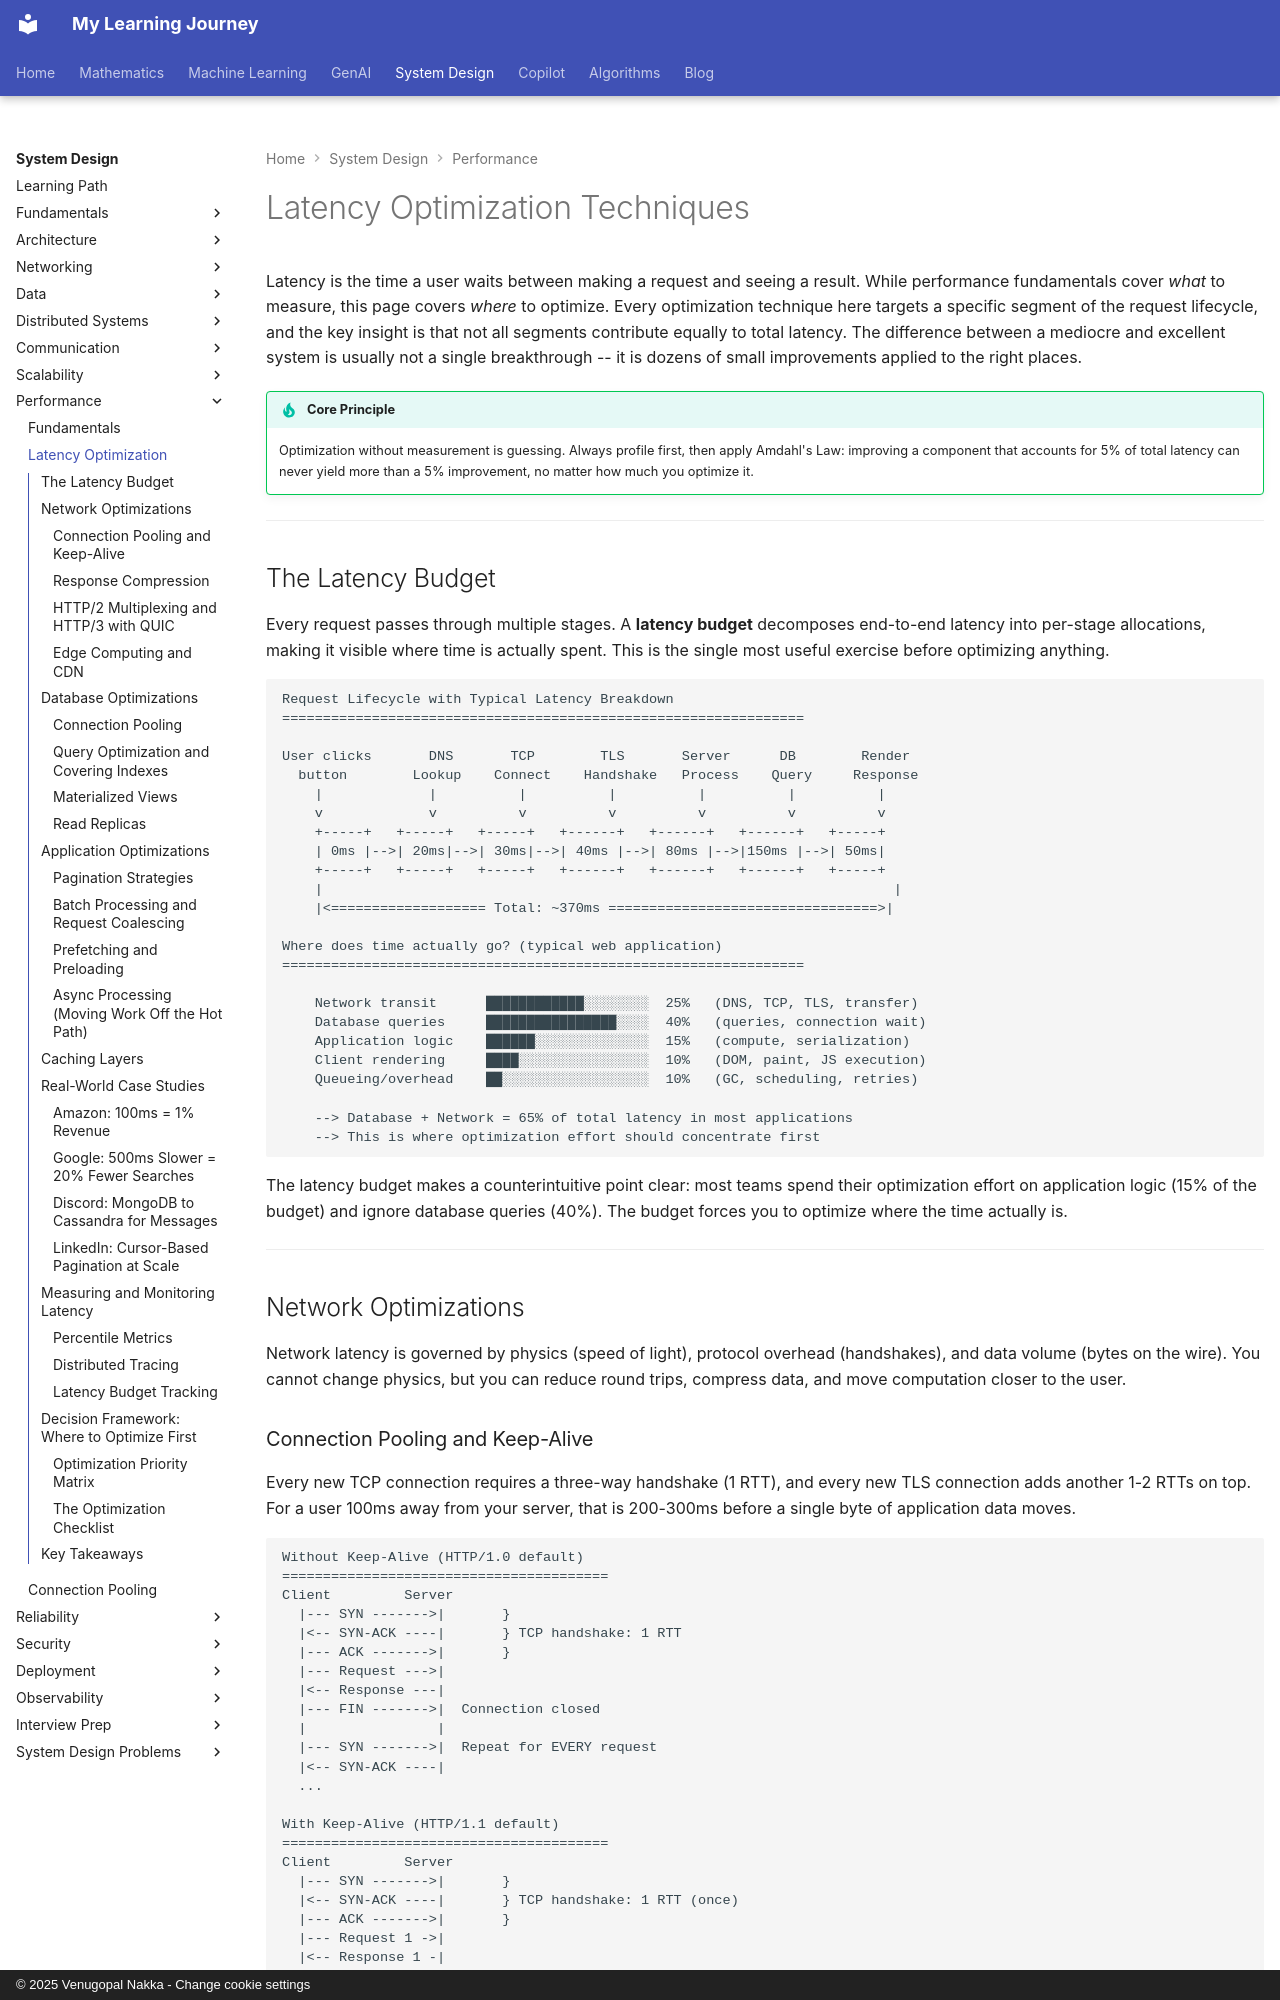

repository: nvgr-GenAI/my-learning · page: system-design/performance/latency-optimization/index.html · generator: mkdocs · copyright: © 2025 Venugopal Nakka - Change cookie settings

# Latency Optimization Techniques

Latency is the time a user waits between making a request and seeing a result. While performance fundamentals cover *what* to measure, this page covers *where* to optimize. Every optimization technique here targets a specific segment of the request lifecycle, and the key insight is that not all segments contribute equally to total latency. The difference between a mediocre and excellent system is usually not a single breakthrough -- it is dozens of small improvements applied to the right places.

!!! tip "Core Principle"
    Optimization without measurement is guessing. Always profile first, then apply Amdahl's Law: improving a component that accounts for 5% of total latency can never yield more than a 5% improvement, no matter how much you optimize it.

---

## The Latency Budget

Every request passes through multiple stages. A **latency budget** decomposes end-to-end latency into per-stage allocations, making it visible where time is actually spent. This is the single most useful exercise before optimizing anything.

```
Request Lifecycle with Typical Latency Breakdown
================================================================

User clicks       DNS       TCP        TLS       Server      DB        Render
  button        Lookup    Connect    Handshake   Process    Query     Response
    |             |          |          |          |          |          |
    v             v          v          v          v          v          v
    +-----+   +-----+   +-----+   +------+   +------+   +------+   +-----+
    | 0ms |-->| 20ms|-->| 30ms|-->| 40ms |-->| 80ms |-->|150ms |-->| 50ms|
    +-----+   +-----+   +-----+   +------+   +------+   +------+   +-----+
    |                                                                      |
    |<=================== Total: ~370ms =================================>|

Where does time actually go? (typical web application)
================================================================

    Network transit      ████████████░░░░░░░░  25%   (DNS, TCP, TLS, transfer)
    Database queries     ████████████████░░░░  40%   (queries, connection wait)
    Application logic    ██████░░░░░░░░░░░░░░  15%   (compute, serialization)
    Client rendering     ████░░░░░░░░░░░░░░░░  10%   (DOM, paint, JS execution)
    Queueing/overhead    ██░░░░░░░░░░░░░░░░░░  10%   (GC, scheduling, retries)

    --> Database + Network = 65% of total latency in most applications
    --> This is where optimization effort should concentrate first
```

The latency budget makes a counterintuitive point clear: most teams spend their optimization effort on application logic (15% of the budget) and ignore database queries (40%). The budget forces you to optimize where the time actually is.

---

## Network Optimizations

Network latency is governed by physics (speed of light), protocol overhead (handshakes), and data volume (bytes on the wire). You cannot change physics, but you can reduce round trips, compress data, and move computation closer to the user.
